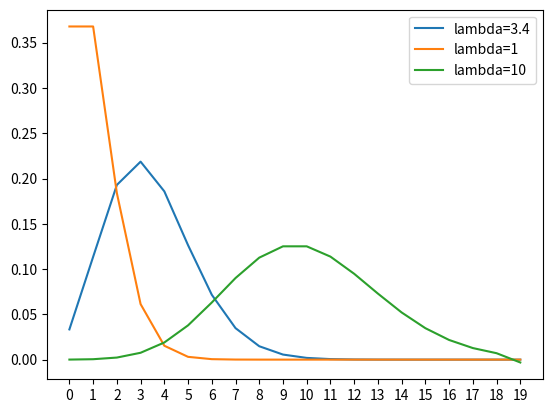

Generate this figure with matplotlib:
# %%
import numpy as np
from scipy.special import factorial
from scipy.stats import norm

import matplotlib.pyplot as plt
import seaborn as sns


def poisson(l):
    """
    푸아송 분포(poisson distribution)
    """
    global r

    return (np.e ** -l * l ** r) / factorial(r)


r = np.arange(0, 20)  # 사건의 발생 횟수

"""
사건의 발생 횟수가 0 ~ 20회 발생할 확률 분포
푸아송 분포로, 각 확률의 합은 1.0이 된다. 

lambda=3.4 일때 약 8, 9회 정도에서 tipping point가 발생한다. 
미분이 0에 근접하는 구간으로 임계점(critical point)이라고도 한다.
"""
plt.xticks(r)  # force the X axis to only print integers.
plt.plot(poisson(3.4), label="lambda=3.4")  # lambda = 3.4
plt.plot(poisson(1), label="lambda=1")  # lambda = 1
plt.plot(poisson(10), label="lambda=10")  # lambda = 10
plt.legend()
plt.show()
